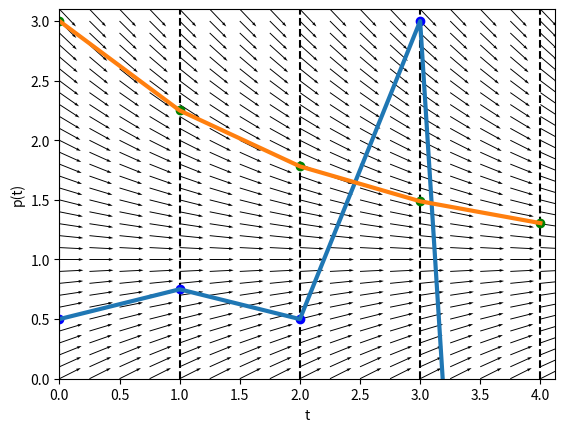

Source code (Python):
import numpy as np
import matplotlib.pyplot as plt
from pylab import *

def plotDirectionField(X, Y, U, V, pname):
    """ simple plotting of direction field."""
    M = sqrt(pow(U, 2) + pow(V, 2))
    U = np.divide(U,M)
    V = np.divide(V,M)
    #Q = quiver( X, Y, U, V, M, units='xy', pivot='tail', width=0.010, scale=4.0)
    Q = quiver( X, Y, U, V, units='xy', pivot='tail', width=0.008, scale=5.0)
    title(pname)

############################################
################### Task a) ################
# initial setup
timesteps = 4; tau = 1.
p = np.zeros(timesteps+1)
time = [k*tau for k in range(0,timesteps+1)]

# Verhust - Logistic Growth model
alpha = 1./2; beta = 1./2
#f = lambda t, p: (alpha - beta*p)*p
# Verhust - saturation
f = lambda t, p: alpha - beta*p

p[0] = 0.5
fold = f(0,p[0])
print("f[0]", fold)
p[1] = p[0] + tau*fold

# second order
# ptemp = p[0] + tau*f(0,p[0])/2.
# p[1] = p[0] + tau*f(tau/2., ptemp)

# exact solution value
# p[1] = (p[0] + alpha/beta*(exp(beta*tau)-1))*exp(-beta*tau)


for n in range(1,timesteps):
    fnew = f(n*tau,p[n])
    print("time step index", n)
    print("fnew", fnew)
    p[n+1] = 5*p[n-1] - 4*p[n] + tau*(2*fold + 4*fnew)
    fold = fnew

print("task a) numerical scheme output:", p)

# plotting ranges
dt = .25; dp = .1
t0 = 0; t1 = timesteps*tau+dt/2.
p0 = 0.0; p1 = 3.1

plt.figure()

T,P = meshgrid( arange(-t0,t1+dt,dt),arange(p0,p1+dp,dp) )
U = np.array([ [1.]*len(Pr) for Pr in P ])
V = f(0,P)
plotDirectionField(T, P, U, V, "")
# draw horizontal lines at the timestep marks
for t in range(0,timesteps+1):
    plt.plot([t*tau, t*tau], [p0, p1], 'k--')
plt.plot(time,p,'bo',time,p,linewidth=3)
plt.xlim((t0,t1))
plt.ylim((p0,p1))
plt.xlabel('t')
plt.ylabel('p(t)')


############################################
################### Task b) ################

# initial setup
timesteps = 4; tau = 1.
p = np.zeros(timesteps+1)
time = [k*tau for k in range(0,timesteps+1)]


p[0] = 3.
fold = f(0,p[0])
#print "f[0]", fold
#p[1] = p[0] + tau*fold

for n in range(0,timesteps):
    #fnew = f(n*tau,p[n])
    #print "time step index", n
    #print "fnew", fnew
    #p[n+1] = p[n] + tau*(-fold/2. + 3.*fnew/2.)
    #fold = fnew
    ptemp = p[n] + tau*f(n*tau,p[n])/2.
    p[n+1] = p[n] + tau*f(tau*n+tau/2., ptemp)

print("task b) numerical scheme output:", p)

plt.plot(time,p,'go',time,p,linewidth=3)
plt.show()
